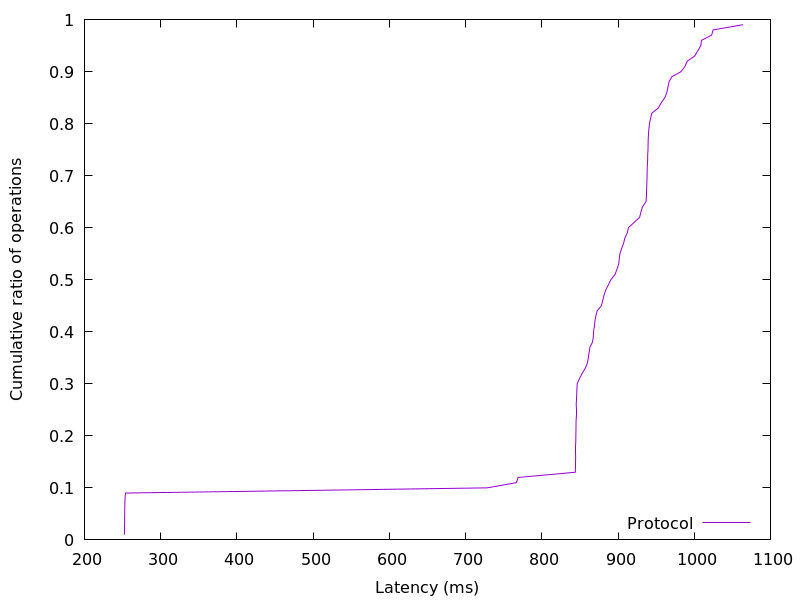

The file beside this chart, header and first rows:
252.44544, 0.01
252.5, 0.02
252.7, 0.03
252.7, 0.04
252.8, 0.05
252.9, 0.06
253, 0.07
253.2, 0.08
253.9, 0.09
728.3, 0.1
766.8, 0.11
768.9, 0.12
844, 0.13
844.2, 0.14
844.3, 0.15
844.4, 0.16
844.5, 0.17
844.5, 0.18
844.6, 0.19
844.7, 0.2
844.8, 0.21
844.9, 0.22
845, 0.23
845.1, 0.24
845.1, 0.25
845.2, 0.26
845.5, 0.27
845.9, 0.28
846.1, 0.29
846.5, 0.3
849.4, 0.31
853.1, 0.32
857.1, 0.33
859.9, 0.34
861, 0.35
862.1, 0.36
863.1, 0.37
866.5, 0.38
867.6, 0.39
867.9, 0.4
869.1, 0.41
869.7, 0.42
870.8, 0.43
872.7, 0.44
878.2, 0.45
880, 0.46
881.6, 0.47
883.9, 0.48
887.4, 0.49
890.7, 0.5
896.1, 0.51
898.7, 0.52
900.8, 0.53
901.6, 0.54
902.5, 0.55
904.8, 0.56
907.3, 0.57
909, 0.58
912.2, 0.59
913.7, 0.6
921.1, 0.61
... 38 more rows
